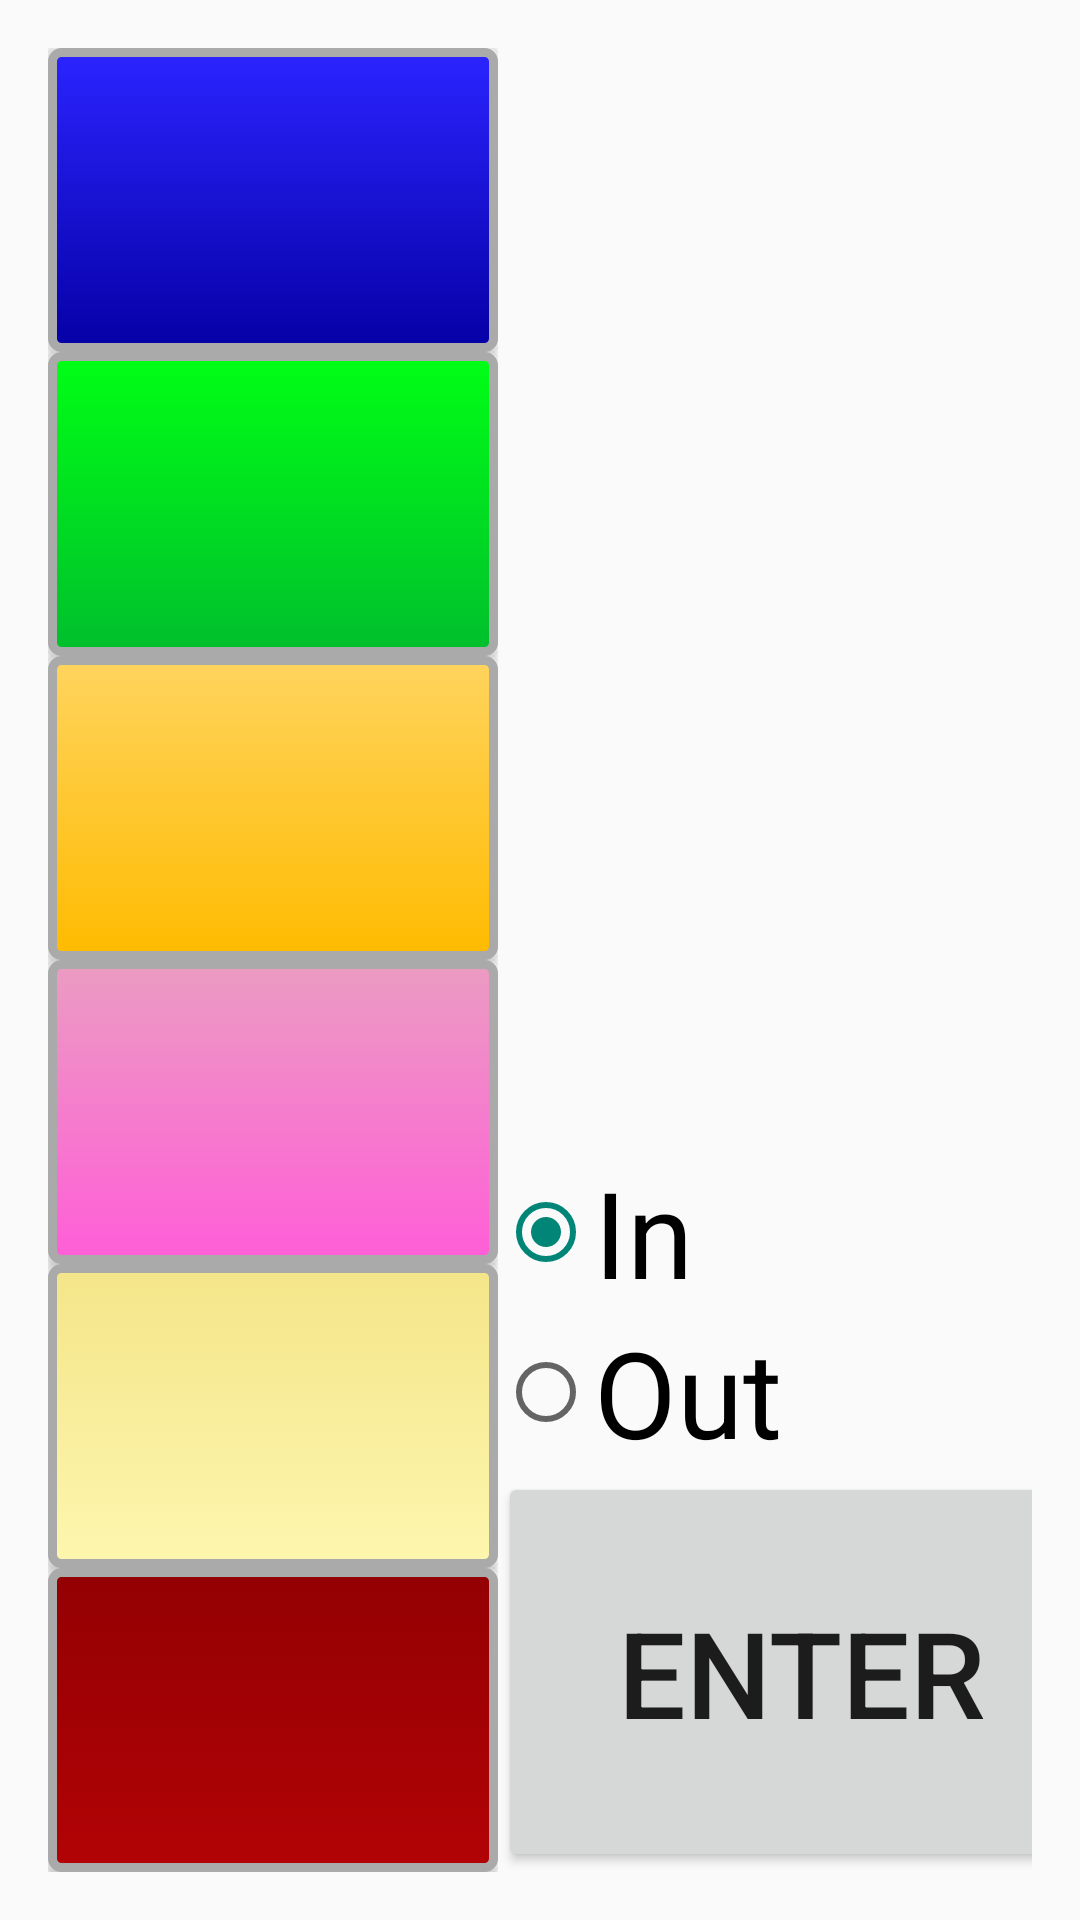

Produce the Android XML layout that renders to this screen, including the resource entries it uses.
<!-- AndroidManifest.xml: application theme AppTheme -->
<!-- res/layout/activity_entry.xml -->
<RelativeLayout xmlns:android="http://schemas.android.com/apk/res/android"
    xmlns:tools="http://schemas.android.com/tools"
    android:layout_width="match_parent"
    android:layout_height="match_parent"
    android:paddingBottom="@dimen/activity_vertical_margin"
    android:paddingLeft="@dimen/activity_horizontal_margin"
    android:paddingRight="@dimen/activity_horizontal_margin"
    android:paddingTop="@dimen/activity_vertical_margin"
    tools:context=".EntryActivity" >

    <LinearLayout
        android:id="@+id/outerLinLayout"
        android:layout_width="wrap_content"
        android:layout_height="wrap_content"
        android:layout_alignParentBottom="true"
        android:layout_alignParentLeft="true"
        android:layout_alignParentRight="true"
        android:layout_alignParentStart="true"
        android:layout_alignParentEnd="true"
        android:layout_alignParentTop="true"
        android:gravity="center_vertical|fill_horizontal"
        android:orientation="horizontal" >

        <LinearLayout
            android:id="@+id/color1Layout"
            android:layout_width="wrap_content"
            android:layout_height="match_parent"
            android:baselineAligned="false"
            android:gravity="start|fill_vertical"
            android:orientation="vertical">

            <Button
                android:id="@+id/buttonBlue"
                android:layout_width="wrap_content"
                android:layout_height="wrap_content"
                android:layout_weight="1"
                android:background="@drawable/blue_button"
                android:onClick="blueButtonClicked"
                android:text="@string/color_button_spaces"
                android:textSize="@dimen/color_button_height" />

            <Button
                android:id="@+id/buttonGreen"
                android:layout_width="match_parent"
                android:layout_height="wrap_content"
                android:layout_weight="1"
                android:background="@drawable/green_button"
                android:onClick="greenButtonClicked"
                android:text="@string/color_button_spaces"
                android:textSize="@dimen/color_button_height" />

            <Button
                android:id="@+id/buttonOrange"
                android:layout_width="match_parent"
                android:layout_height="wrap_content"
                android:layout_weight="1"
                android:background="@drawable/orange_button"
                android:onClick="orangeButtonClicked"
                android:text="@string/color_button_spaces"
                android:textSize="@dimen/color_button_height" />

            <Button
                android:id="@+id/buttonPink"
                android:layout_width="wrap_content"
                android:layout_height="wrap_content"
                android:layout_weight="1"
                android:background="@drawable/pink_button"
                android:onClick="pinkButtonClicked"
                android:text="@string/color_button_spaces"
                android:textSize="@dimen/color_button_height" />

            <Button
                android:id="@+id/buttonYellow"
                android:layout_width="wrap_content"
                android:layout_height="wrap_content"
                android:layout_weight="1"
                android:background="@drawable/yellow_button"
                android:onClick="yellowButtonClicked"
                android:text="@string/color_button_spaces"
                android:textSize="@dimen/color_button_height" />

            <Button
                android:id="@+id/buttonBlank"
                android:layout_width="wrap_content"
                android:layout_height="wrap_content"
                android:background="@drawable/blank_button"
                android:onClick="blankButtonClicked"
                android:layout_weight="1"
                android:text="@string/color_button_spaces"
                android:textSize="@dimen/color_button_height"/>

        </LinearLayout>

        <LinearLayout
            android:id="@+id/currentEntryLayout"
            android:layout_width="0dip"
            android:layout_height="fill_parent"
            android:layout_weight="0.37"
            android:gravity="start|center_vertical"
            android:orientation="vertical"
            android:paddingLeft="@dimen/activity_horizontal_margin" >

            <TextView
                android:id="@+id/textView2"
                android:layout_width="wrap_content"
                android:layout_height="wrap_content"
                android:text="Current entry"
                android:textAppearance="?android:attr/textAppearanceLarge"
                android:textSize="@dimen/big_text" />

            <LinearLayout
                android:id="@+id/linearLayout2"
                android:layout_width="wrap_content"
                android:layout_height="wrap_content"
                style="?android:attr/buttonBarStyle" >

                <Button
                    android:id="@+id/currentEntry1"
                    style="?android:attr/buttonBarButtonStyle"
                    android:layout_width="wrap_content"
                    android:layout_height="wrap_content"
                    android:background="@drawable/empty_color_button"
                    android:clickable="false"
                    android:text="@string/color_button_spaces"
                    android:textSize="@dimen/color_button_height" />

                <Button
                    android:id="@+id/currentEntry2"
                    style="?android:attr/buttonBarButtonStyle"
                    android:layout_width="wrap_content"
                    android:layout_height="wrap_content"
                    android:background="@drawable/empty_color_button"
                    android:clickable="false"
                    android:text="@string/color_button_spaces"
                    android:textSize="@dimen/color_button_height" />

                <Button
                    android:id="@+id/currentEntry3"
                    style="?android:attr/buttonBarButtonStyle"
                    android:layout_width="wrap_content"
                    android:layout_height="wrap_content"
                    android:background="@drawable/empty_color_button"
                    android:clickable="false"
                    android:text="@string/color_button_spaces"
                    android:textSize="@dimen/color_button_height" />

            </LinearLayout>

            <Button
                android:id="@+id/button3"
                android:layout_width="wrap_content"
                android:layout_height="wrap_content"
                android:layout_marginTop="21dp"
                android:onClick="clearButtonClicked"
                android:padding="@dimen/big_text"
                android:text="Clear"
                android:textSize="@dimen/big_text" />

        </LinearLayout>

        <LinearLayout
            android:id="@+id/linearLayout1"
            android:layout_width="wrap_content"
            android:layout_height="match_parent"
            android:gravity="bottom"
            android:orientation="vertical" >

            <RadioGroup
                android:id="@+id/radioGroup1"
                android:layout_width="match_parent"
                android:layout_height="wrap_content">

                <RadioButton
                    android:id="@+id/inRadio"
                    android:layout_width="match_parent"
                    android:layout_height="wrap_content"
                    android:checked="true"
                    android:text="In"
                    android:textSize="@dimen/big_text"/>

                <RadioButton
                    android:id="@+id/outRadio"
                    android:layout_width="match_parent"
                    android:layout_height="wrap_content"
                    android:text="Out"
                    android:textSize="@dimen/big_text"/>
            </RadioGroup>

            <Button
                android:id="@+id/button2"
                android:layout_width="wrap_content"
                android:layout_height="wrap_content"
                android:onClick="enterButtonClicked"
                android:padding="@dimen/big_text"
                android:text="Enter"
                android:textSize="@dimen/big_text" />
        </LinearLayout>

        <Space
            android:layout_width="wrap_content"
            android:layout_height="match_parent" />
    </LinearLayout>

</RelativeLayout>
<!-- resources referenced by this layout -->
<resources>
  <dimen name="activity_horizontal_margin">16dp</dimen>
  <dimen name="activity_vertical_margin">16dp</dimen>
  <dimen name="big_text">40dp</dimen>
  <dimen name="color_button_height">40sp</dimen>
  <!-- drawable pink_button (drawable) -->
  <?xml version="1.0" encoding="utf-8"?>
  <selector xmlns:android="http://schemas.android.com/apk/res/android" >
      <item android:state_pressed="true" >
          <shape>
              <gradient
                  android:startColor="@color/pink1"
                  android:endColor="@color/pink2"
                  android:angle="270" />
              <stroke
                  android:width="3dp"
                  android:color="@color/border2" />
              <corners
                  android:radius="3dp" />
              <padding
                  android:left="10dp"
                  android:top="10dp"
                  android:right="10dp"
                  android:bottom="10dp" />
          </shape>
      </item>
  
      <item android:state_focused="true" >
          <shape>
              <gradient
                  android:endColor="@color/pink1"
                  android:startColor="@color/pink2"
                  android:angle="270" />
              <stroke
                  android:width="3dp"
                  android:color="@color/grey05" />
              <corners
                  android:radius="3dp" />
              <padding
                  android:left="10dp"
                  android:top="10dp"
                  android:right="10dp"
                  android:bottom="10dp" />
          </shape>
      </item>
  
      <item>        
          <shape>
              <gradient
                  android:endColor="@color/pink1"
                  android:startColor="@color/pink2"
                  android:angle="270" />
              <stroke
                  android:width="3dp"
                  android:color="@color/grey05" />
              <corners
                  android:radius="3dp" />
              <padding
                  android:left="10dp"
                  android:top="10dp"
                  android:right="10dp"
                  android:bottom="10dp" />
          </shape>
      </item>
  
  </selector>
  <string name="color_button_spaces">"             "</string>
  <style name="AppTheme" parent="Theme.AppCompat.Light">
      </style>
  <color name="blank1">#B20306</color>
  <color name="blank2">#930002</color>
  <color name="border2">#BF1D79</color>
  <color name="grey05">#AAAAAA</color>
  <color name="blue1">#0600A6</color>
  <color name="blue2">#2B24FF</color>
  <color name="grey06">#505050</color>
  <color name="green1">#00BF2D</color>
  <color name="green2">#00FF15</color>
  <color name="orange1">#FFBB00</color>
  <color name="orange2">#FFD45E</color>
  <color name="pink1">#FF5ED7</color>
  <color name="pink2">#EB9CC2</color>
  <color name="yellow1">#FDF6AE</color>
  <color name="yellow2">#F4E589</color>
</resources>
